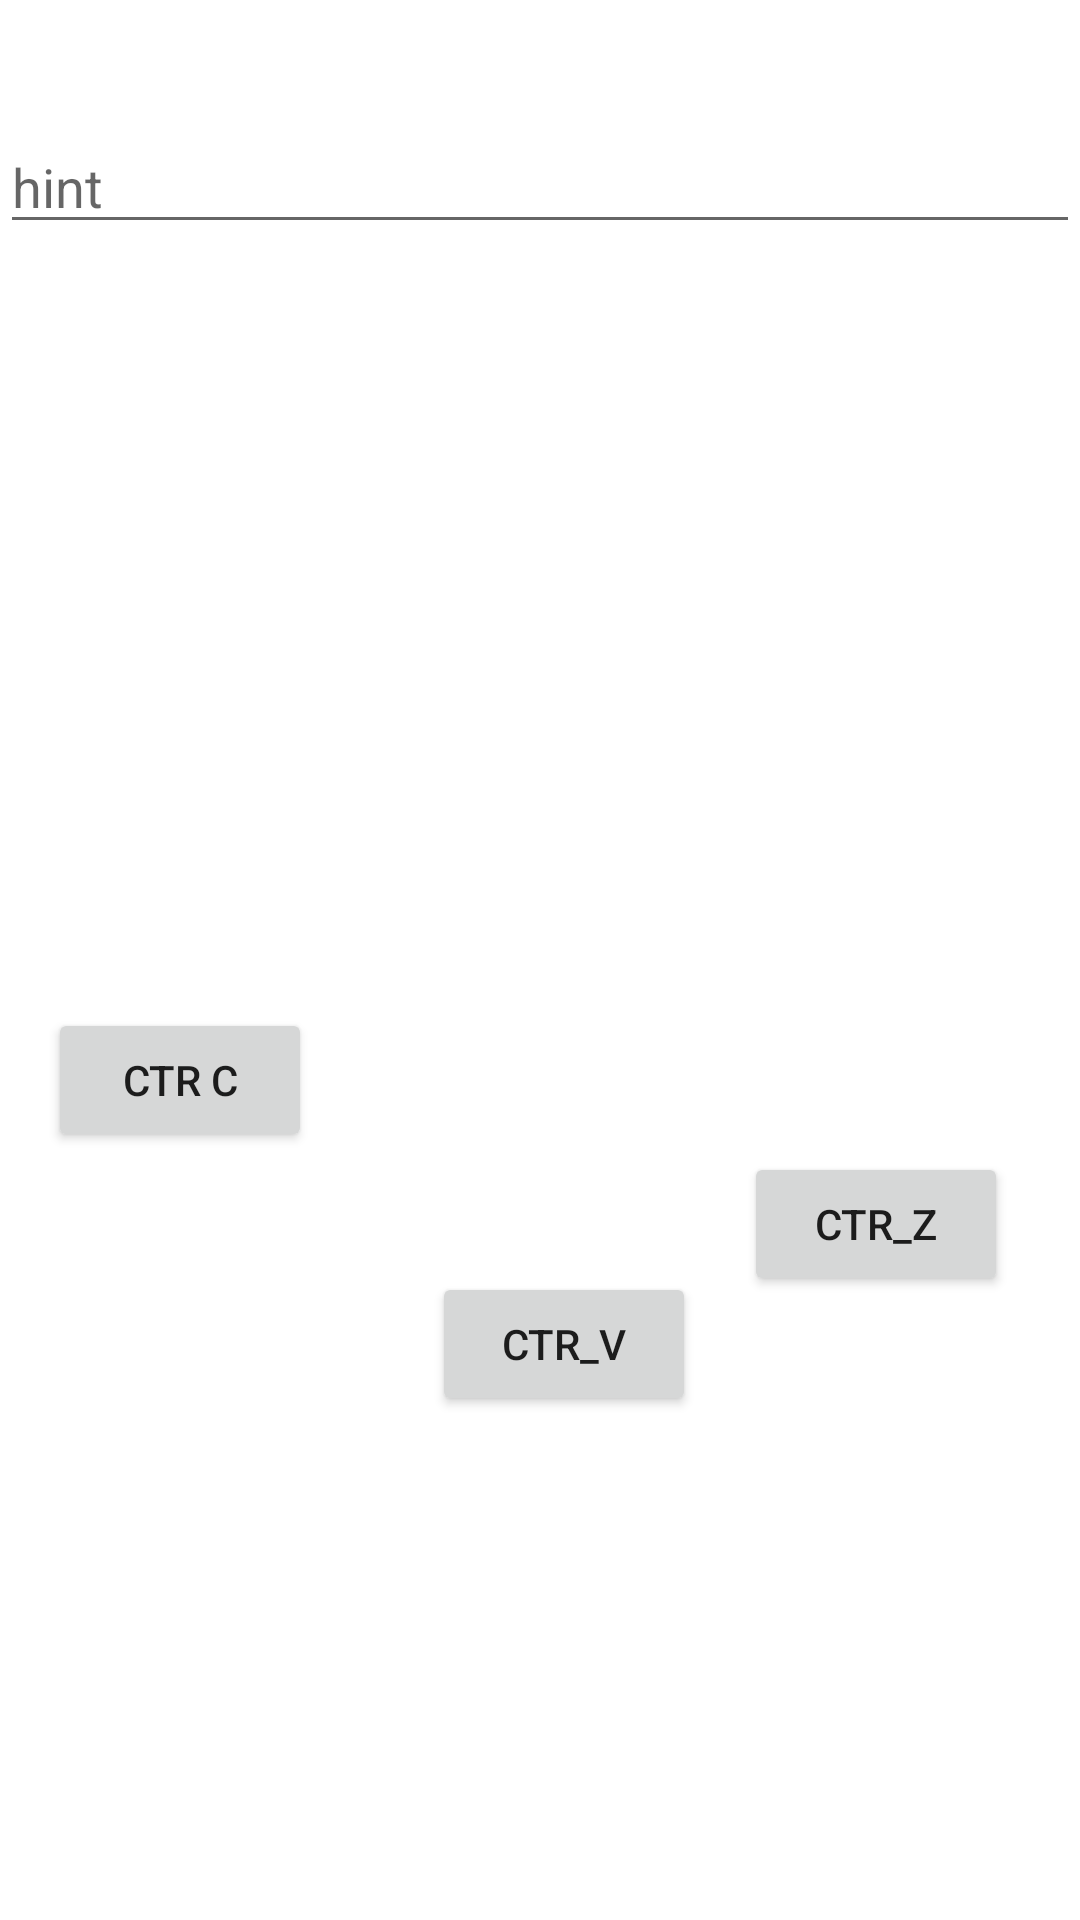

Write the Android layout XML for this screen, with the resource values it uses.
<!-- AndroidManifest.xml: application theme Theme.DesignPaternPractise -->
<!-- res/layout/activity_main2.xml -->
<?xml version="1.0" encoding="utf-8"?>
<androidx.constraintlayout.widget.ConstraintLayout
    xmlns:android="http://schemas.android.com/apk/res/android"
    xmlns:app="http://schemas.android.com/apk/res-auto"
    xmlns:tools="http://schemas.android.com/tools"
    android:layout_width="match_parent"
    android:layout_height="match_parent">

    <Button
        android:id="@+id/button_z"
        android:layout_width="wrap_content"
        android:layout_height="wrap_content"
        android:layout_marginStart="16dp"
        android:layout_marginBottom="208dp"
        android:text="ctr_z"
        app:layout_constraintBottom_toBottomOf="parent"
        app:layout_constraintStart_toEndOf="@+id/button_v" />

    <Button
        android:id="@+id/button_c"
        android:layout_width="wrap_content"
        android:layout_height="wrap_content"
        android:layout_marginStart="16dp"
        android:layout_marginBottom="256dp"
        android:text="ctr c"
        app:layout_constraintBottom_toBottomOf="parent"
        app:layout_constraintStart_toStartOf="parent" />

    <Button
        android:id="@+id/button_v"
        android:layout_width="wrap_content"
        android:layout_height="wrap_content"
        android:layout_marginStart="40dp"
        android:layout_marginBottom="168dp"
        android:text="ctr_v"
        app:layout_constraintBottom_toBottomOf="parent"
        app:layout_constraintStart_toEndOf="@+id/button_c" />

    <FrameLayout
        android:layout_width="match_parent"
        android:layout_height="400dp"
        android:layout_marginTop="40dp"
        app:layout_constraintBottom_toTopOf="@+id/button_v"
        app:layout_constraintEnd_toEndOf="parent"
        app:layout_constraintHorizontal_bias="0.0"
        app:layout_constraintStart_toStartOf="parent"
        app:layout_constraintTop_toTopOf="parent"
        app:layout_constraintVertical_bias="0.0">

        <com.google.android.material.textfield.TextInputLayout
            android:layout_width="match_parent"
            android:layout_height="wrap_content">

        </com.google.android.material.textfield.TextInputLayout>

        <com.google.android.material.textfield.TextInputEditText
            android:id="@+id/editext_main"
            android:layout_width="match_parent"
            android:layout_height="wrap_content"
            android:hint="hint" />
    </FrameLayout>
</androidx.constraintlayout.widget.ConstraintLayout>
<!-- resources referenced by this layout -->
<resources>
  <style name="Theme.DesignPaternPractise" parent="Theme.MaterialComponents.DayNight.DarkActionBar">
          
          <item name="colorPrimary">@color/purple_500</item>
          <item name="colorPrimaryVariant">@color/purple_700</item>
          <item name="colorOnPrimary">@color/white</item>
          
          <item name="colorSecondary">@color/teal_200</item>
          <item name="colorSecondaryVariant">@color/teal_700</item>
          <item name="colorOnSecondary">@color/black</item>
          
          <item name="android:statusBarColor" tools:targetApi="l">?attr/colorPrimaryVariant</item>
          
      </style>
  <!-- not gathered from this repository: default colours our renderer supplied (Android Studio template values) -->
  <color name="purple_500">#FF6200EE</color>
  <color name="purple_700">#FF3700B3</color>
  <color name="teal_200">#FF03DAC5</color>
  <color name="teal_700">#FF018786</color>
  <color name="black">#FF000000</color>
  <color name="white">#FFFFFFFF</color>
</resources>
